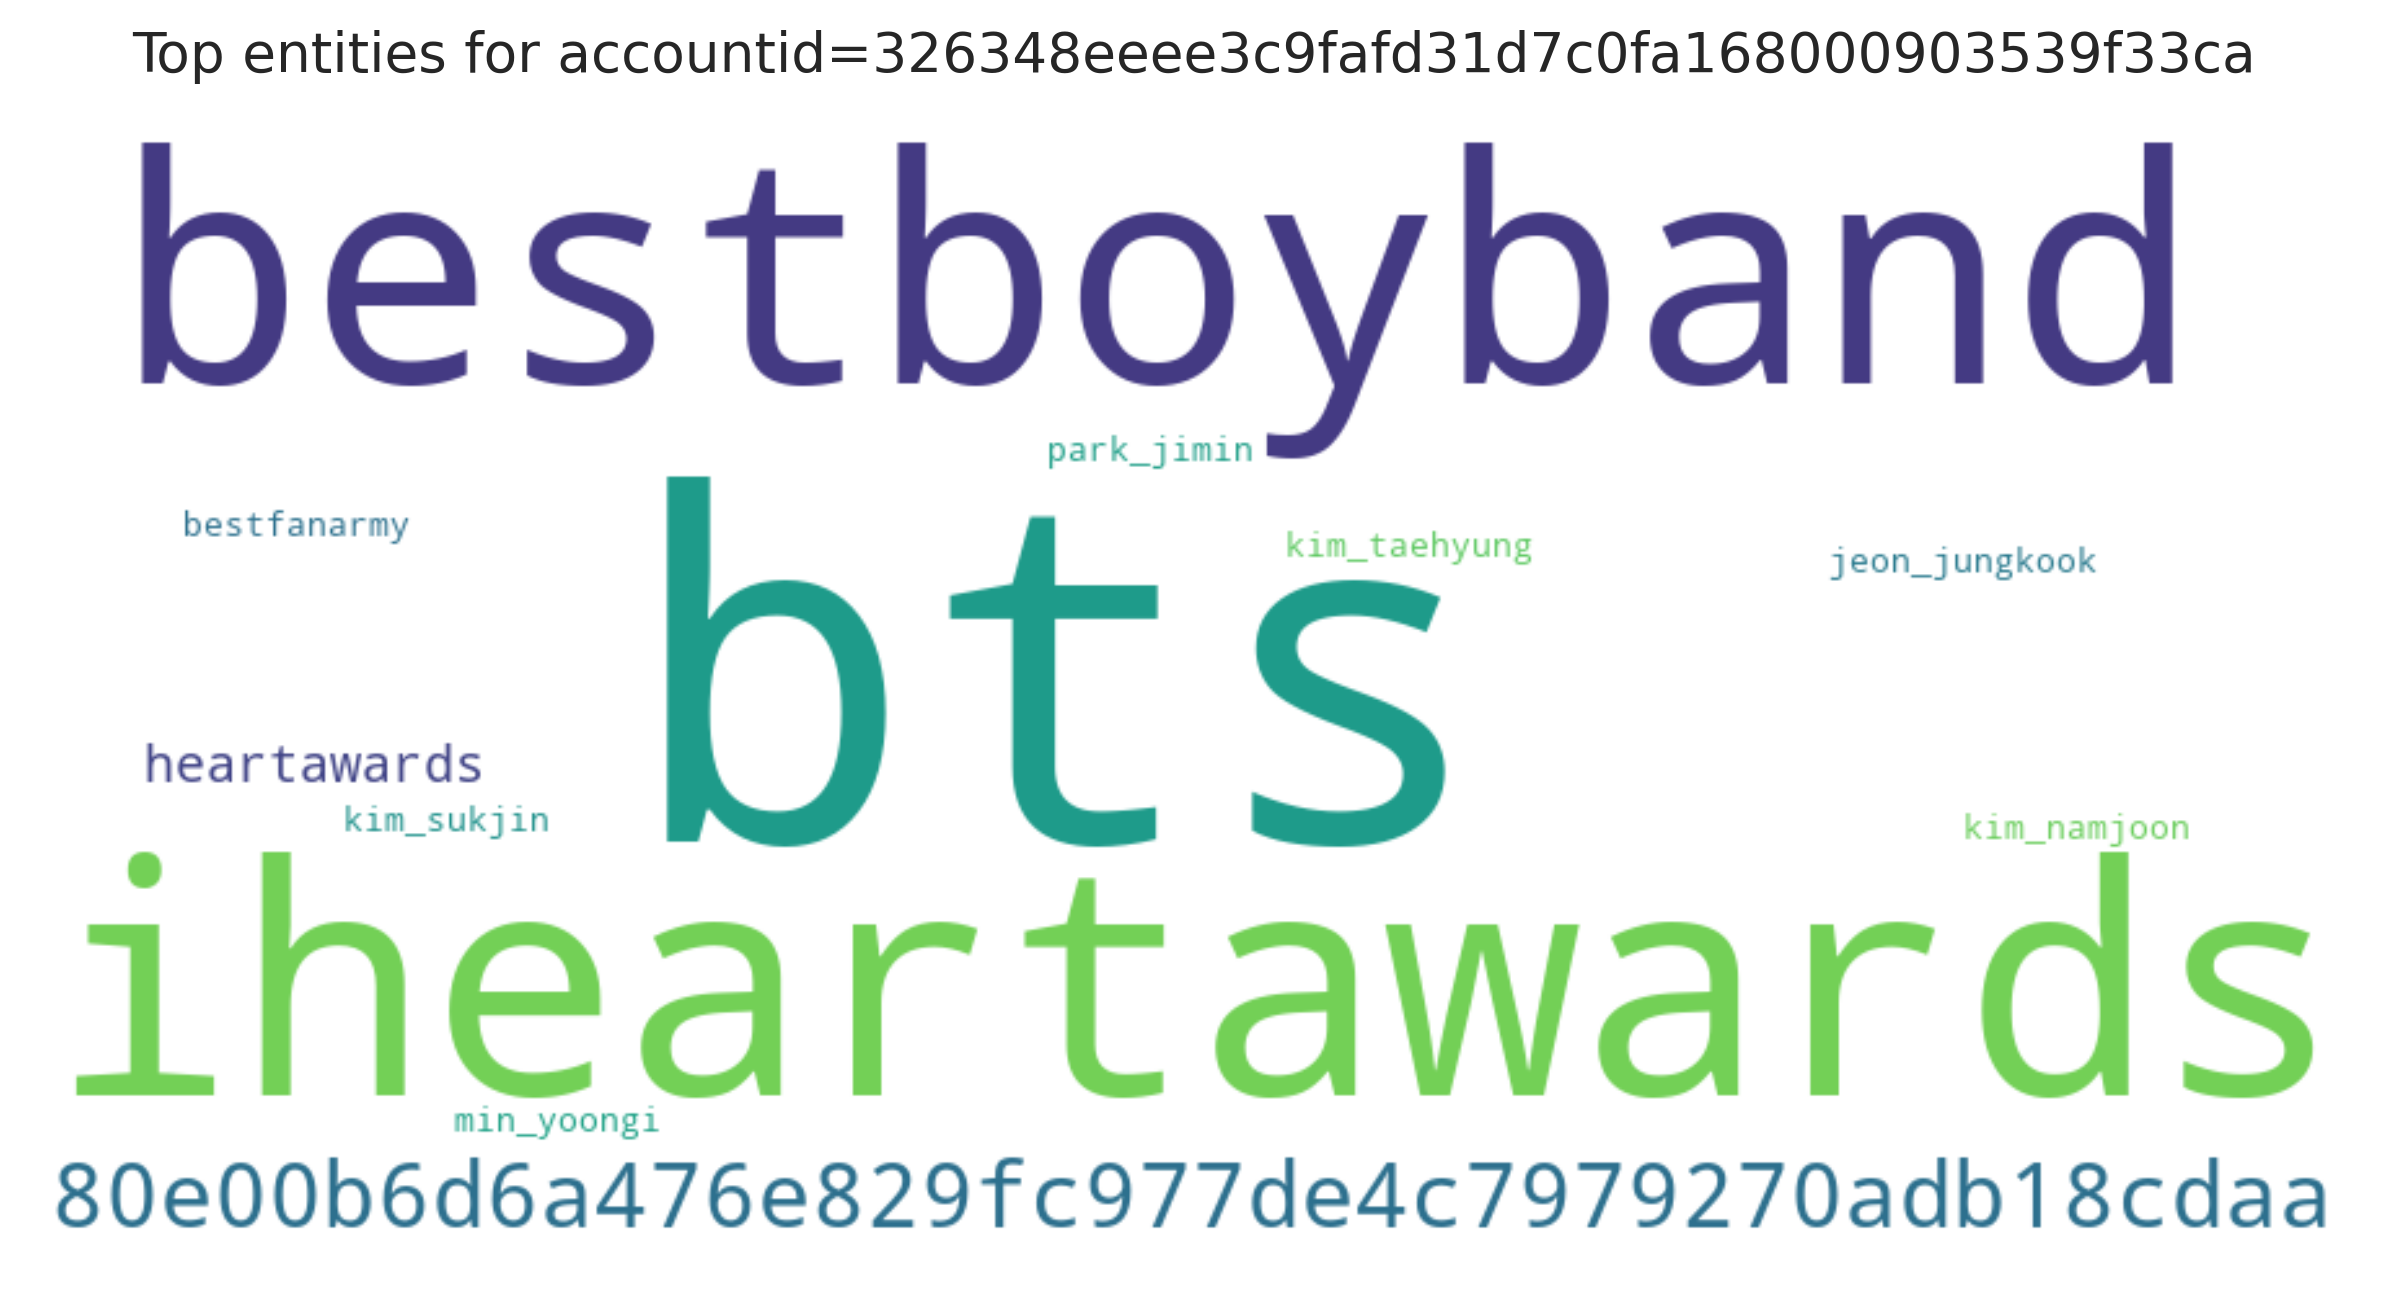

The data file committed next to this chart (first rows):
entity, count
bts, 48
iheartawards, 29
bestboyband, 28
80e00b6d6a476e829fc977de4c7979270adb18cd…, 23
heartawards, 3
bestfanarmy, 1
kim_namjoon, 1
kim_sukjin, 1
min_yoongi, 1
park_jimin, 1
kim_taehyung, 1
jeon_jungkook, 1
